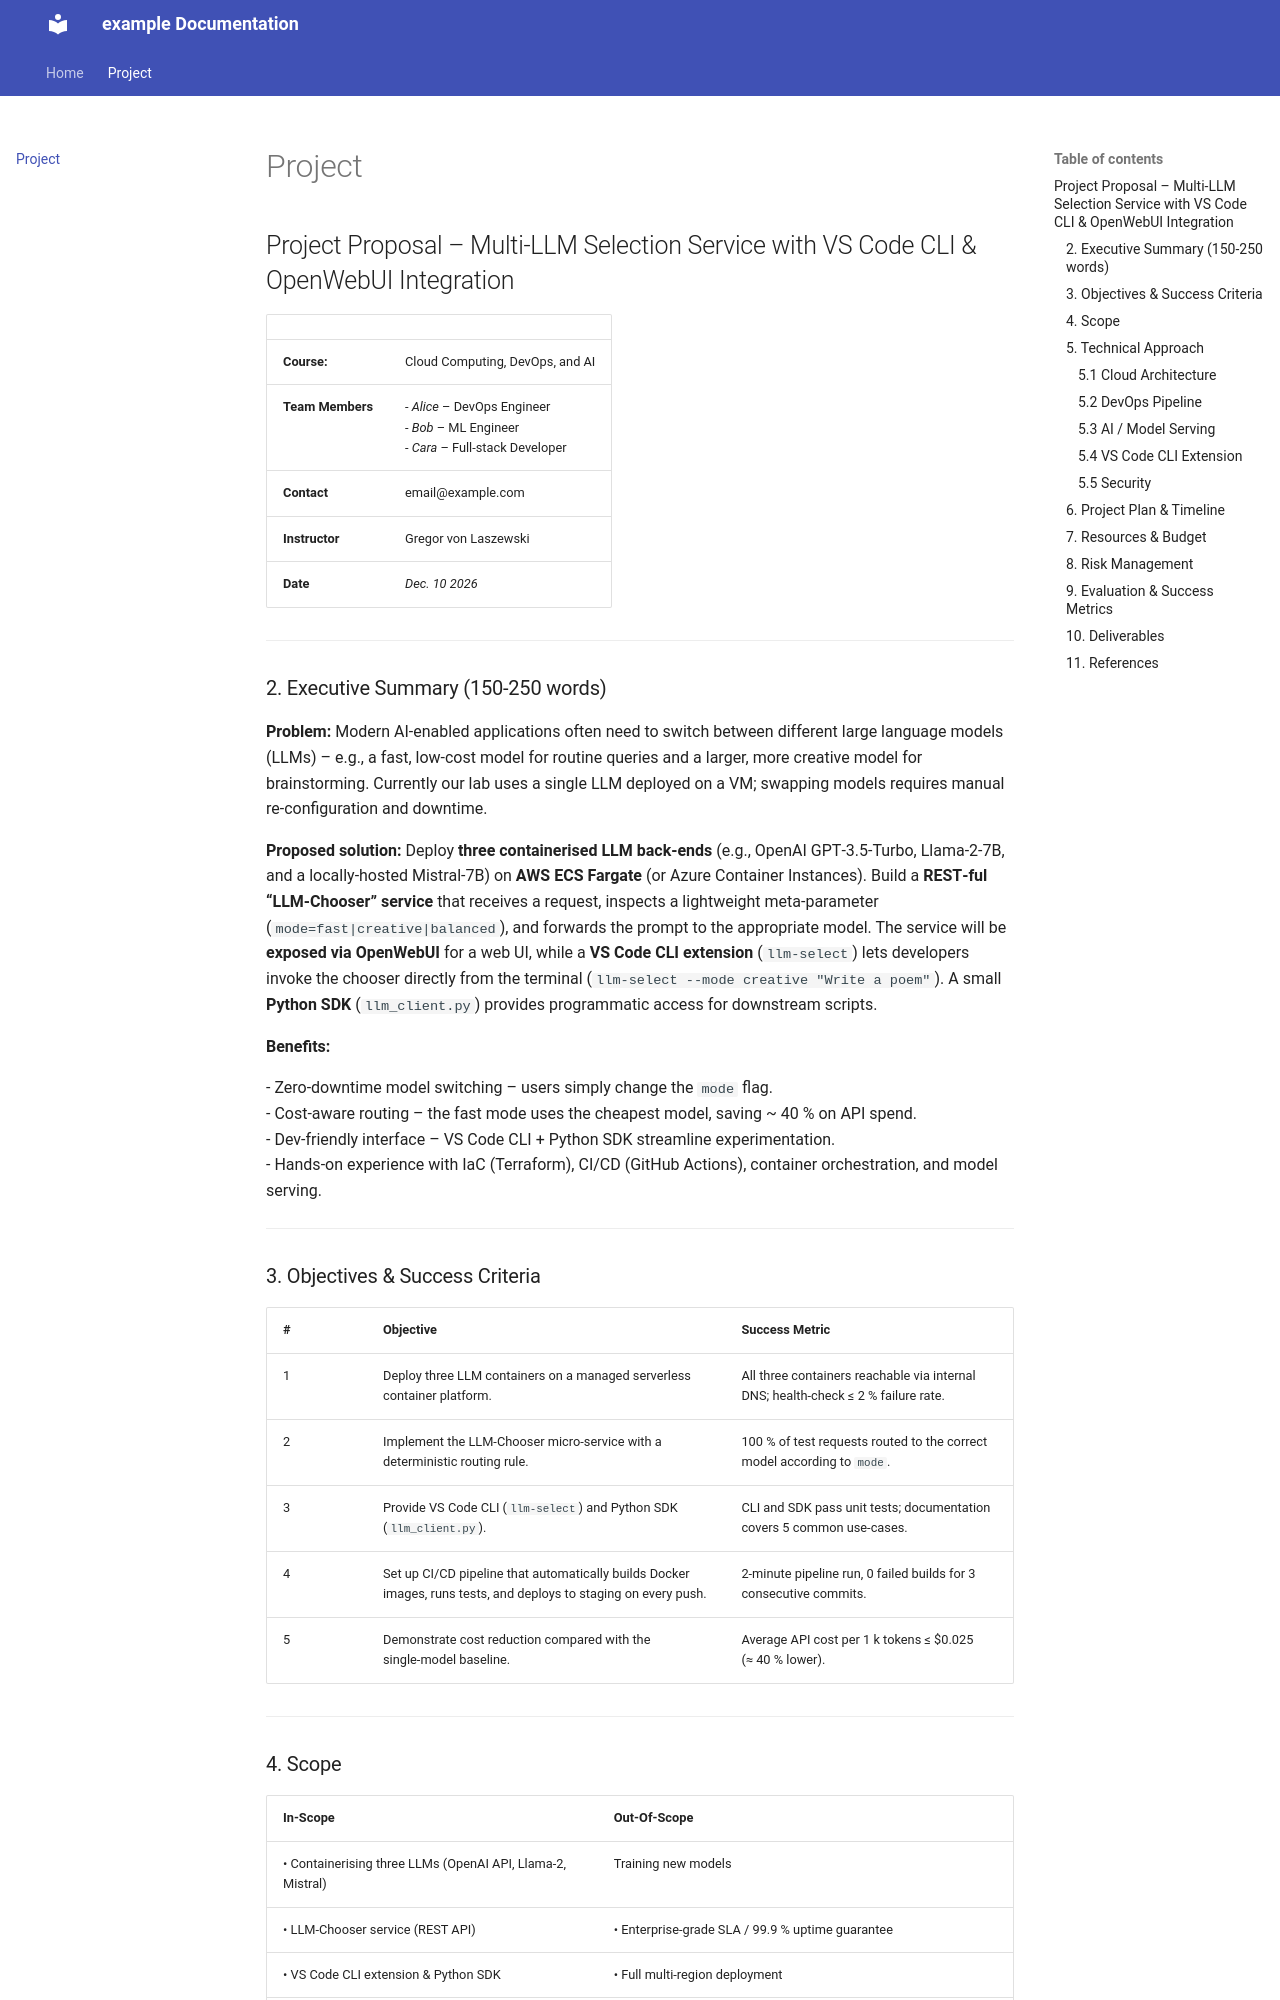

repository: cloudmesh-ai-luc/example · page: project/project/index.html · generator: mkdocs


## Project Proposal – Multi‑LLM Selection Service with VS Code CLI & OpenWebUI Integration 

|                          |                                                               |
|--------------------------|-----------------------------------------------------------------------|
| **Course:**              | Cloud Computing, DevOps, and AI | 
| **Team Members**         | - *Alice* – DevOps Engineer  <br> - *Bob* – ML Engineer  <br> - *Cara* – Full‑stack Developer |
| **Contact**              | email@example.com | phone: 123‑456‑7890 |
| **Instructor**           | Gregor von Laszewski |
| **Date**                 | *Dec. 10 2026* |

---

### 2. Executive Summary (150‑250 words)  

**Problem:**  Modern AI‑enabled applications often need to switch between different large language models (LLMs)
– e.g., a fast, low‑cost model for routine queries and a larger, more creative model for brainstorming.
Currently our lab uses a single LLM deployed on a VM; swapping models requires manual re‑configuration and downtime.  

**Proposed solution:**  Deploy **three containerised LLM back‑ends** (e.g., OpenAI GPT‑3.5‑Turbo,
Llama‑2‑7B, and a locally‑hosted Mistral‑7B) on **AWS ECS Fargate** (or Azure Container Instances).
Build a **REST‑ful “LLM‑Chooser” service** that receives a request, inspects a lightweight meta‑parameter (`mode=fast|creative|balanced`),
and forwards the prompt to the appropriate model.  The service will be **exposed via OpenWebUI** for a web UI, while a
**VS Code CLI extension** (`llm-select`) lets developers invoke the chooser directly from the
terminal (`llm-select --mode creative "Write a poem"`).  A small **Python SDK** (`llm_client.py`) provides
programmatic access for downstream scripts.  

**Benefits:**  

- Zero‑downtime model switching – users simply change the `mode` flag.  
- Cost‑aware routing – the fast mode uses the cheapest model, saving ~ 40 % on API spend.  
- Dev‑friendly interface – VS Code CLI + Python SDK streamline experimentation.  
- Hands‑on experience with IaC (Terraform), CI/CD (GitHub Actions), container orchestration, and model serving.  

---

### 3. Objectives & Success Criteria  

| # | Objective | Success Metric |
|---|-----------|----------------|
| 1 | Deploy three LLM containers on a managed serverless container platform. | All three containers reachable via internal DNS; health‑check ≤ 2 % failure rate. |
| 2 | Implement the LLM‑Chooser micro‑service with a deterministic routing rule. | 100 % of test requests routed to the correct model according to `mode`. |
| 3 | Provide VS Code CLI (`llm-select`) and Python SDK (`llm_client.py`). | CLI and SDK pass unit tests; documentation covers 5 common use‑cases. |
| 4 | Set up CI/CD pipeline that automatically builds Docker images, runs tests, and deploys to staging on every push. | 2‑minute pipeline run, 0 failed builds for 3 consecutive commits. |
| 5 | Demonstrate cost reduction compared with the single‑model baseline. | Average API cost per 1 k tokens ≤ $0.025 (≈ 40 % lower). |

---
